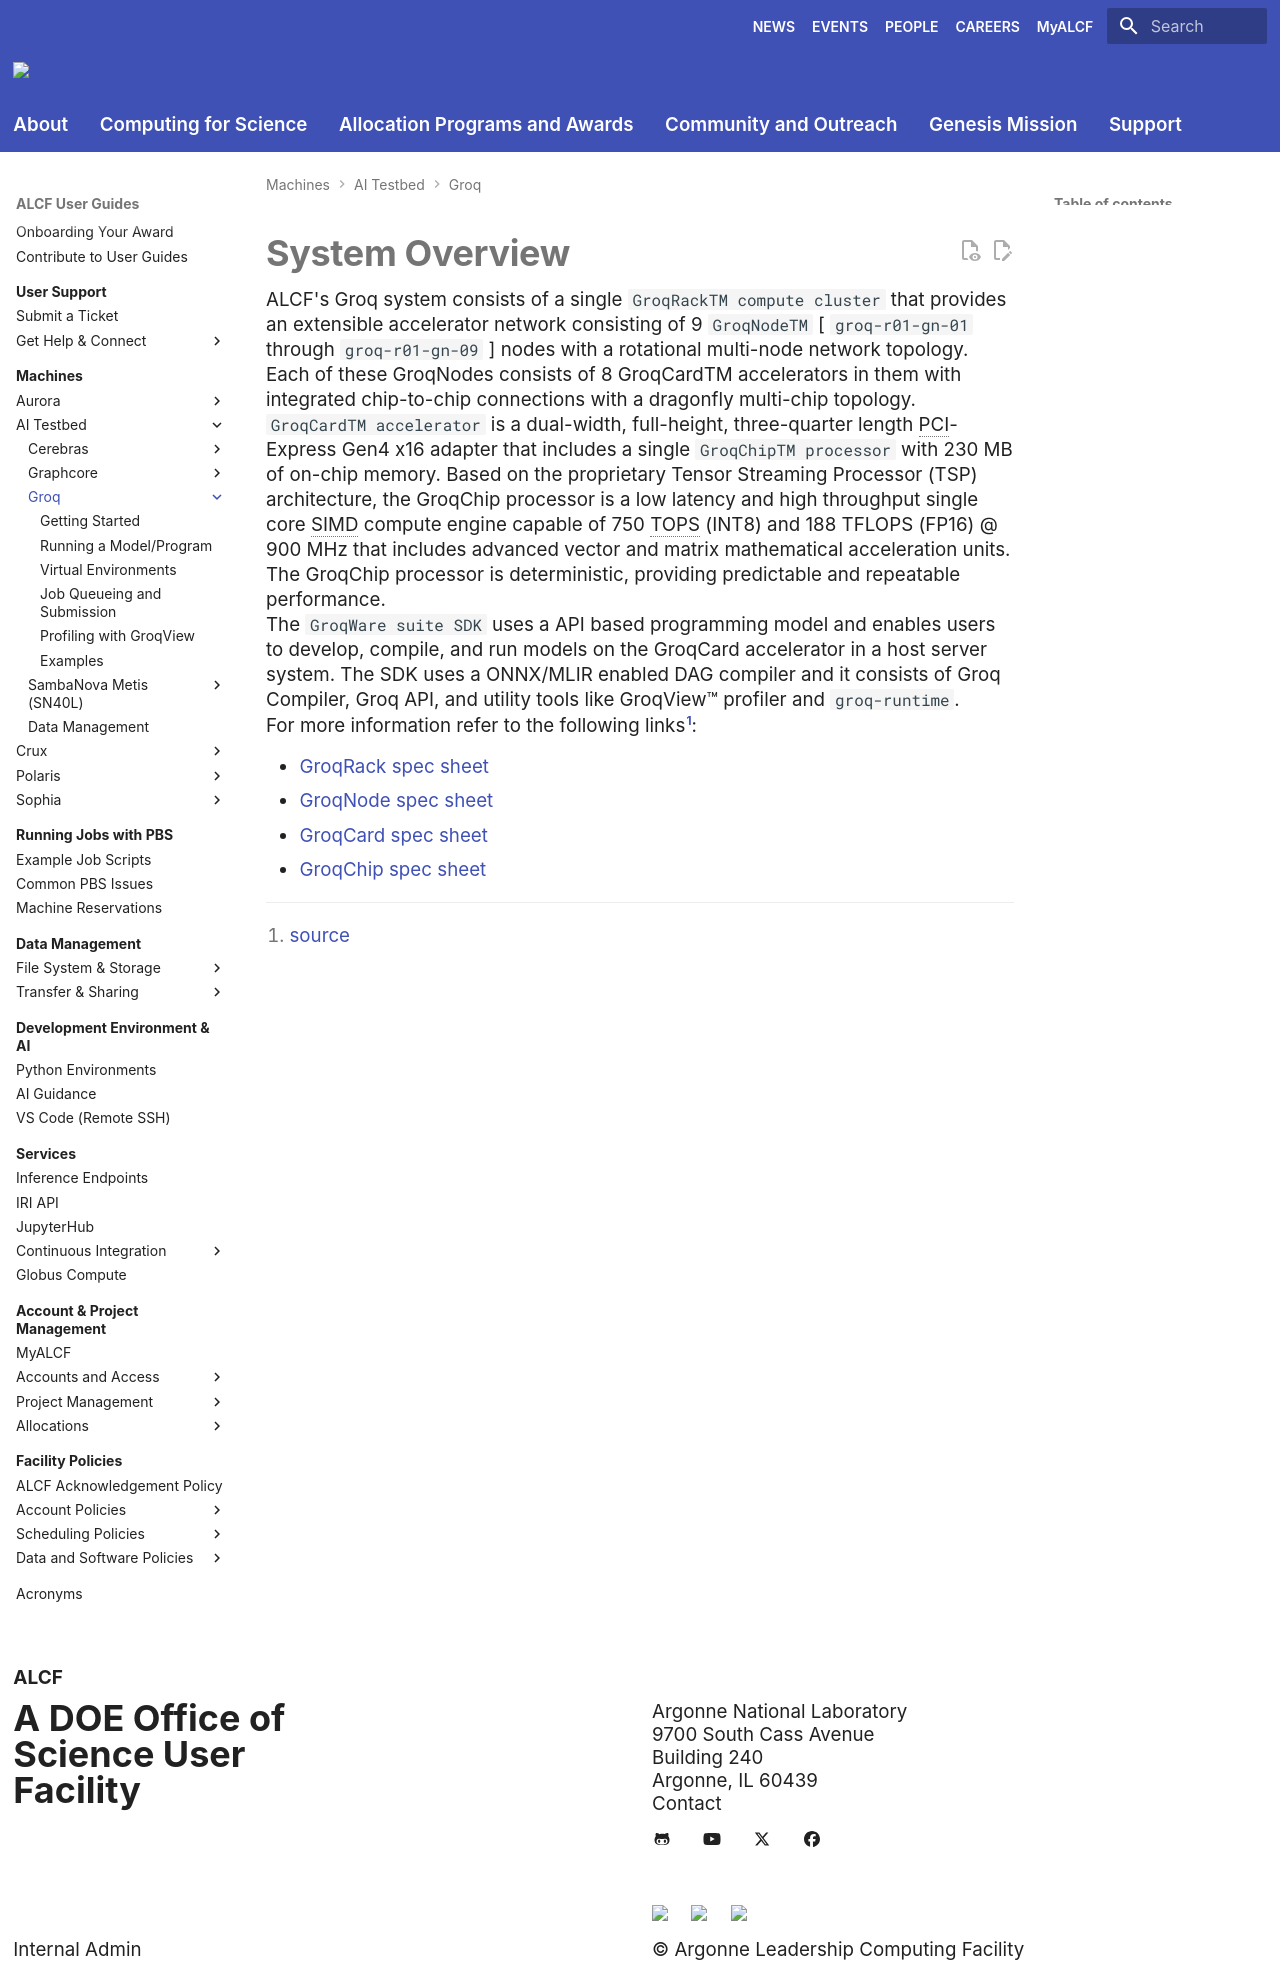

repository: argonne-lcf/user-guides · page: ai-testbed/groq/index.html · generator: mkdocs

# System Overview
ALCF's Groq system consists of a single `GroqRackTM compute cluster` that provides an extensible accelerator network consisting of 9 `GroqNodeTM` [ `groq-r01-gn-01` through `groq-r01-gn-09` ] nodes with a rotational multi-node network topology. Each of these GroqNodes consists of 8 GroqCardTM accelerators in them with integrated chip-to-chip connections with a dragonfly multi-chip topology.

`GroqCardTM accelerator` is a dual-width, full-height, three-quarter length PCI-Express Gen4 x16 adapter that includes a single `GroqChipTM processor` with 230 MB of on-chip memory. Based on the proprietary Tensor Streaming Processor (TSP) architecture, the GroqChip processor is a low latency and high throughput single core SIMD compute engine capable of 750 TOPS (INT8) and 188 TFLOPS (FP16) @ 900 MHz that includes advanced vector and matrix mathematical acceleration units.  The GroqChip processor is deterministic, providing predictable and repeatable performance. 

The `GroqWare suite SDK` uses a API based programming model and enables users to develop, compile, and run models on the GroqCard accelerator in a host server system. The SDK uses a ONNX/MLIR enabled DAG compiler and it consists of Groq Compiler, Groq API, and utility tools like GroqView™ profiler and `groq-runtime`. 

For more information refer to the following links[^1]:

- [GroqRack spec sheet](https://groq.com/wp-content/uploads/2022/10/GroqRack%E2%84%A2-Compute-Cluster-Product-Brief-v1.0.pdf)
- [GroqNode spec sheet](https://groq.com/wp-content/uploads/2022/10/GroqNode%E2%84%A2-Server-GN1-B8C-Product-Brief-v1.5.pdf)
- [GroqCard spec sheet](https://groq.com/wp-content/uploads/2022/10/GroqCard%E2%84%A2-Accelerator-Product-Brief-v1.5-.pdf)
- [GroqChip spec sheet](https://groq.com/wp-content/uploads/2022/10/GroqChip%E2%84%A2-Processor-Product-Brief-v1.5.pdf)


[^1]:[source](https://groq.com/docs/)
